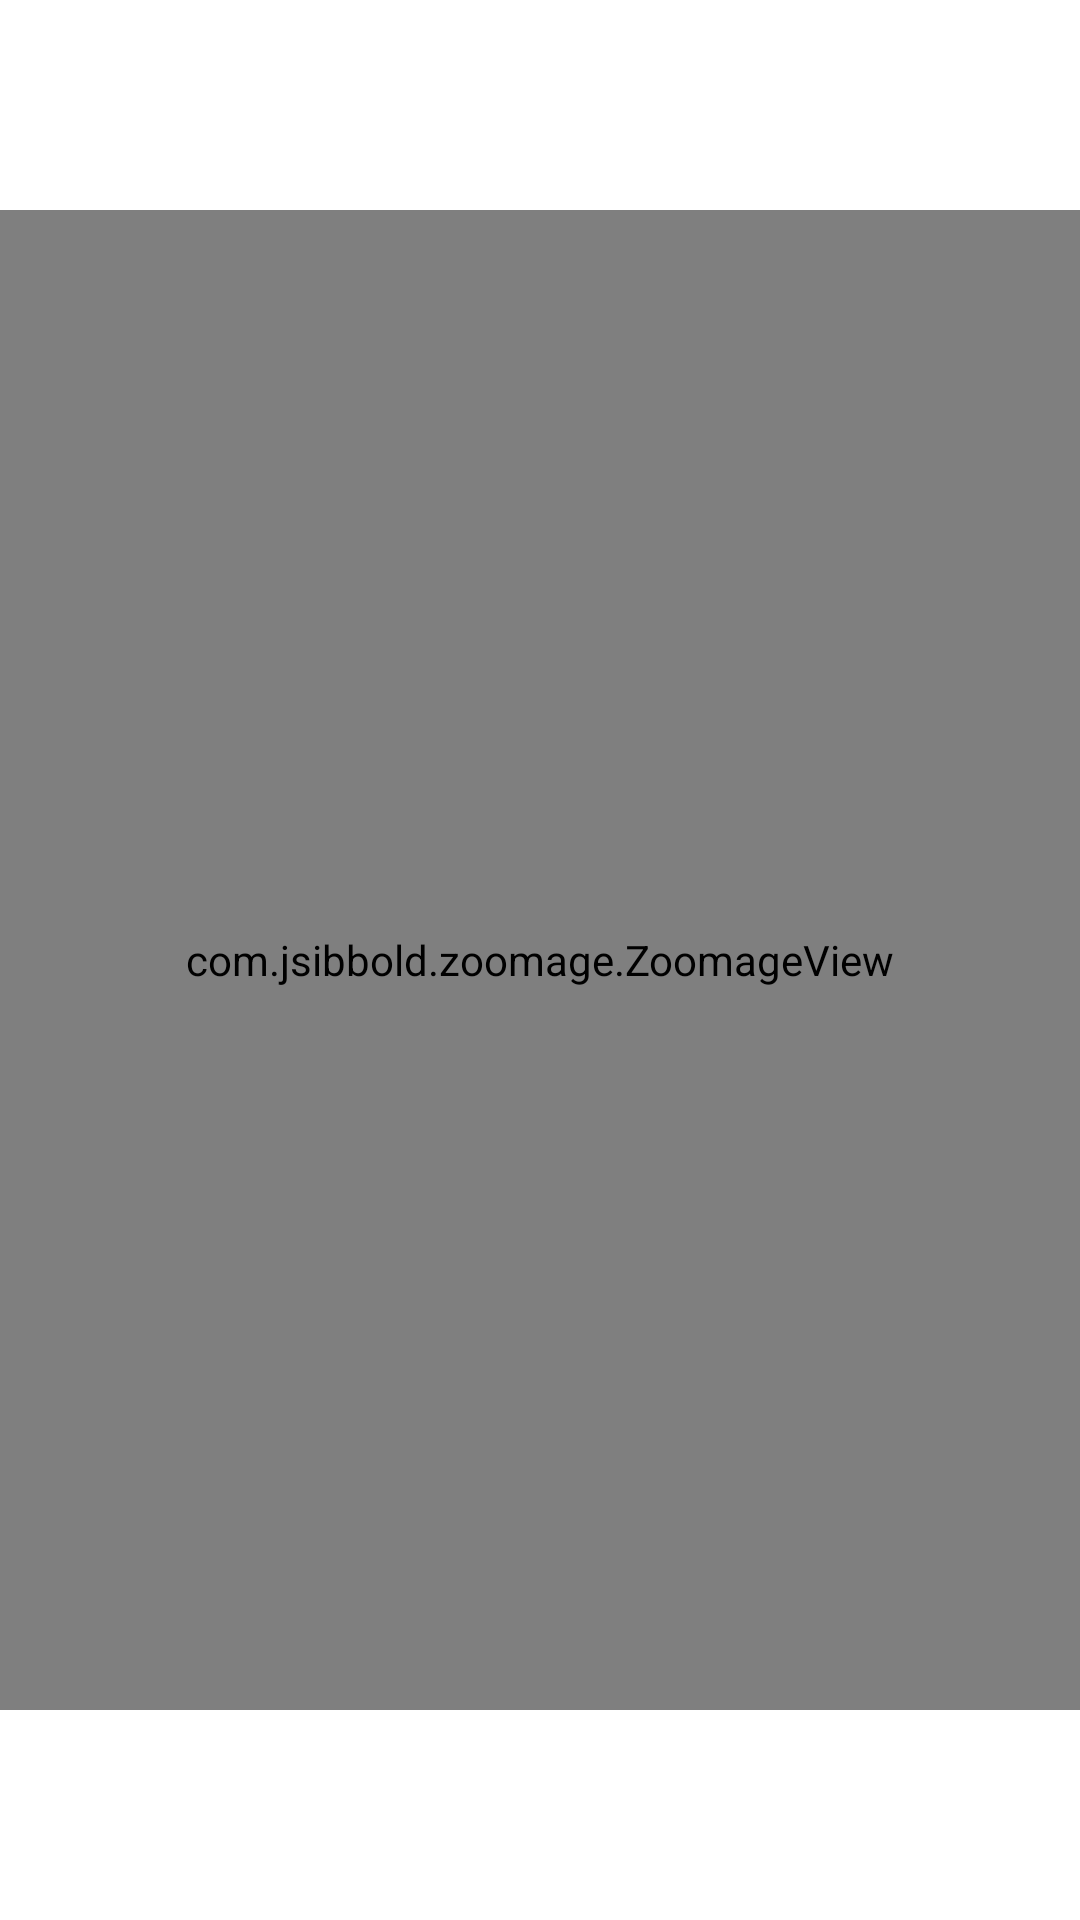

Android layout source for this screen:
<!-- AndroidManifest.xml: application theme Theme.Chit4Chat -->
<!-- res/layout/dialog_image.xml -->
<?xml version="1.0" encoding="utf-8"?>
<RelativeLayout xmlns:android="http://schemas.android.com/apk/res/android"
    android:layout_width="match_parent"
    android:layout_height="match_parent"
    xmlns:app="http://schemas.android.com/apk/res-auto">

    <ImageView
        android:layout_width="wrap_content"
        android:layout_height="wrap_content"
        android:src="@drawable/ic_back"
        android:id="@+id/imgBack"
        android:layout_margin="10dp"
        />


    <com.jsibbold.zoomage.ZoomageView
        android:id="@+id/imgUser"
        android:layout_width="match_parent"
        android:layout_height="500dp"
        android:layout_centerVertical="true"
        android:scaleType="centerCrop"
        android:src="@color/black"
        app:zoomage_zoomable="true"
        app:zoomage_translatable="true"
        app:zoomage_minScale="0.6"
        app:zoomage_maxScale="8"/>



</RelativeLayout>
<!-- resources referenced by this layout -->
<resources>
  <color name="black">#FF000000</color>
  <style name="Theme.Chit4Chat" parent="Theme.MaterialComponents.Light.NoActionBar">
          
          <item name="colorPrimary">@color/app_color</item>
          <item name="colorPrimaryVariant">@color/app_color</item>
          <item name="colorOnPrimary">@color/white</item>
          
          <item name="colorSecondary">@color/teal_200</item>
          <item name="colorSecondaryVariant">@color/teal_700</item>
          <item name="colorOnSecondary">@color/black</item>
          
          <item name="android:statusBarColor" tools:targetApi="l">?attr/colorPrimaryVariant</item>
          
          
          <item name="otpViewStyle">@style/OtpWidget.OtpView</item>
  
      </style>
  <color name="app_color">#71002B</color>
  <color name="white">#FFFFFFFF</color>
  <color name="teal_200">#FF03DAC5</color>
  <color name="teal_700">#FF018786</color>
</resources>
